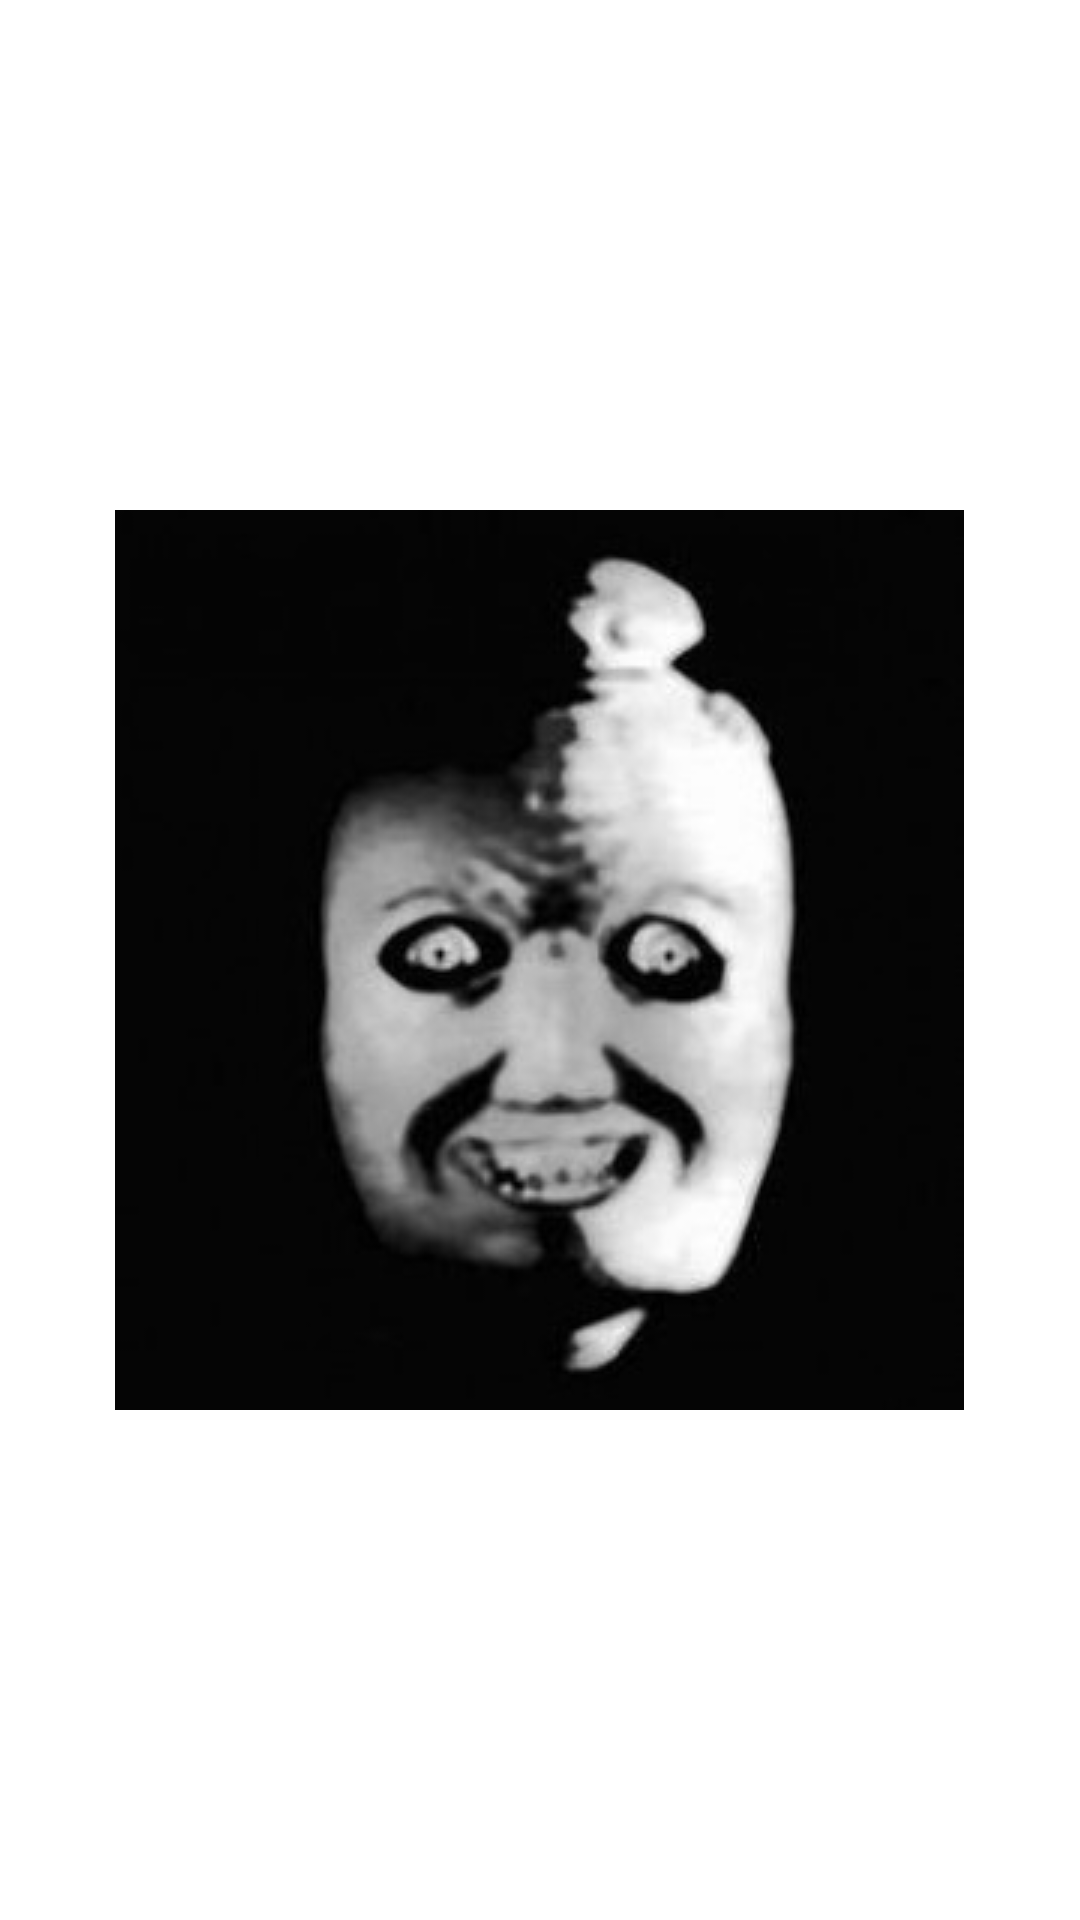

Write the Android layout XML for this screen, with the resource values it uses.
<!-- AndroidManifest.xml: application theme Theme.Lesson32_Fragment -->
<!-- res/layout/fragment__four.xml -->
<?xml version="1.0" encoding="utf-8"?>
<FrameLayout xmlns:android="http://schemas.android.com/apk/res/android"
    xmlns:app="http://schemas.android.com/apk/res-auto"
    xmlns:tools="http://schemas.android.com/tools"
    android:id="@+id/fragment4"
    android:layout_width="match_parent"
    android:layout_height="match_parent"
    android:layout_gravity="center"
    tools:context=".Fragment_Four">

    

    <ImageView
        android:id="@+id/imageView2"
        android:layout_width="wrap_content"
        android:layout_height="wrap_content"
        android:layout_gravity="center"
        android:src="@drawable/chill" />

</FrameLayout>
<!-- resources referenced by this layout -->
<resources>
  <!-- drawable chill: png bitmap (drawable-v24, 35740 bytes) -->
  <style name="Theme.Lesson32_Fragment" parent="Theme.MaterialComponents.DayNight.DarkActionBar">
          
          <item name="colorPrimary">@color/purple_500</item>
          <item name="colorPrimaryVariant">@color/purple_700</item>
          <item name="colorOnPrimary">@color/white</item>
          
          <item name="colorSecondary">@color/teal_200</item>
          <item name="colorSecondaryVariant">@color/teal_700</item>
          <item name="colorOnSecondary">@color/black</item>
          
          <item name="android:statusBarColor" tools:targetApi="l">?attr/colorPrimaryVariant</item>
          
      </style>
  <!-- not gathered from this repository: default colours our renderer supplied (Android Studio template values) -->
  <color name="purple_500">#FF6200EE</color>
  <color name="purple_700">#FF3700B3</color>
  <color name="teal_200">#FF03DAC5</color>
  <color name="teal_700">#FF018786</color>
  <color name="black">#FF000000</color>
  <color name="white">#FFFFFFFF</color>
</resources>
